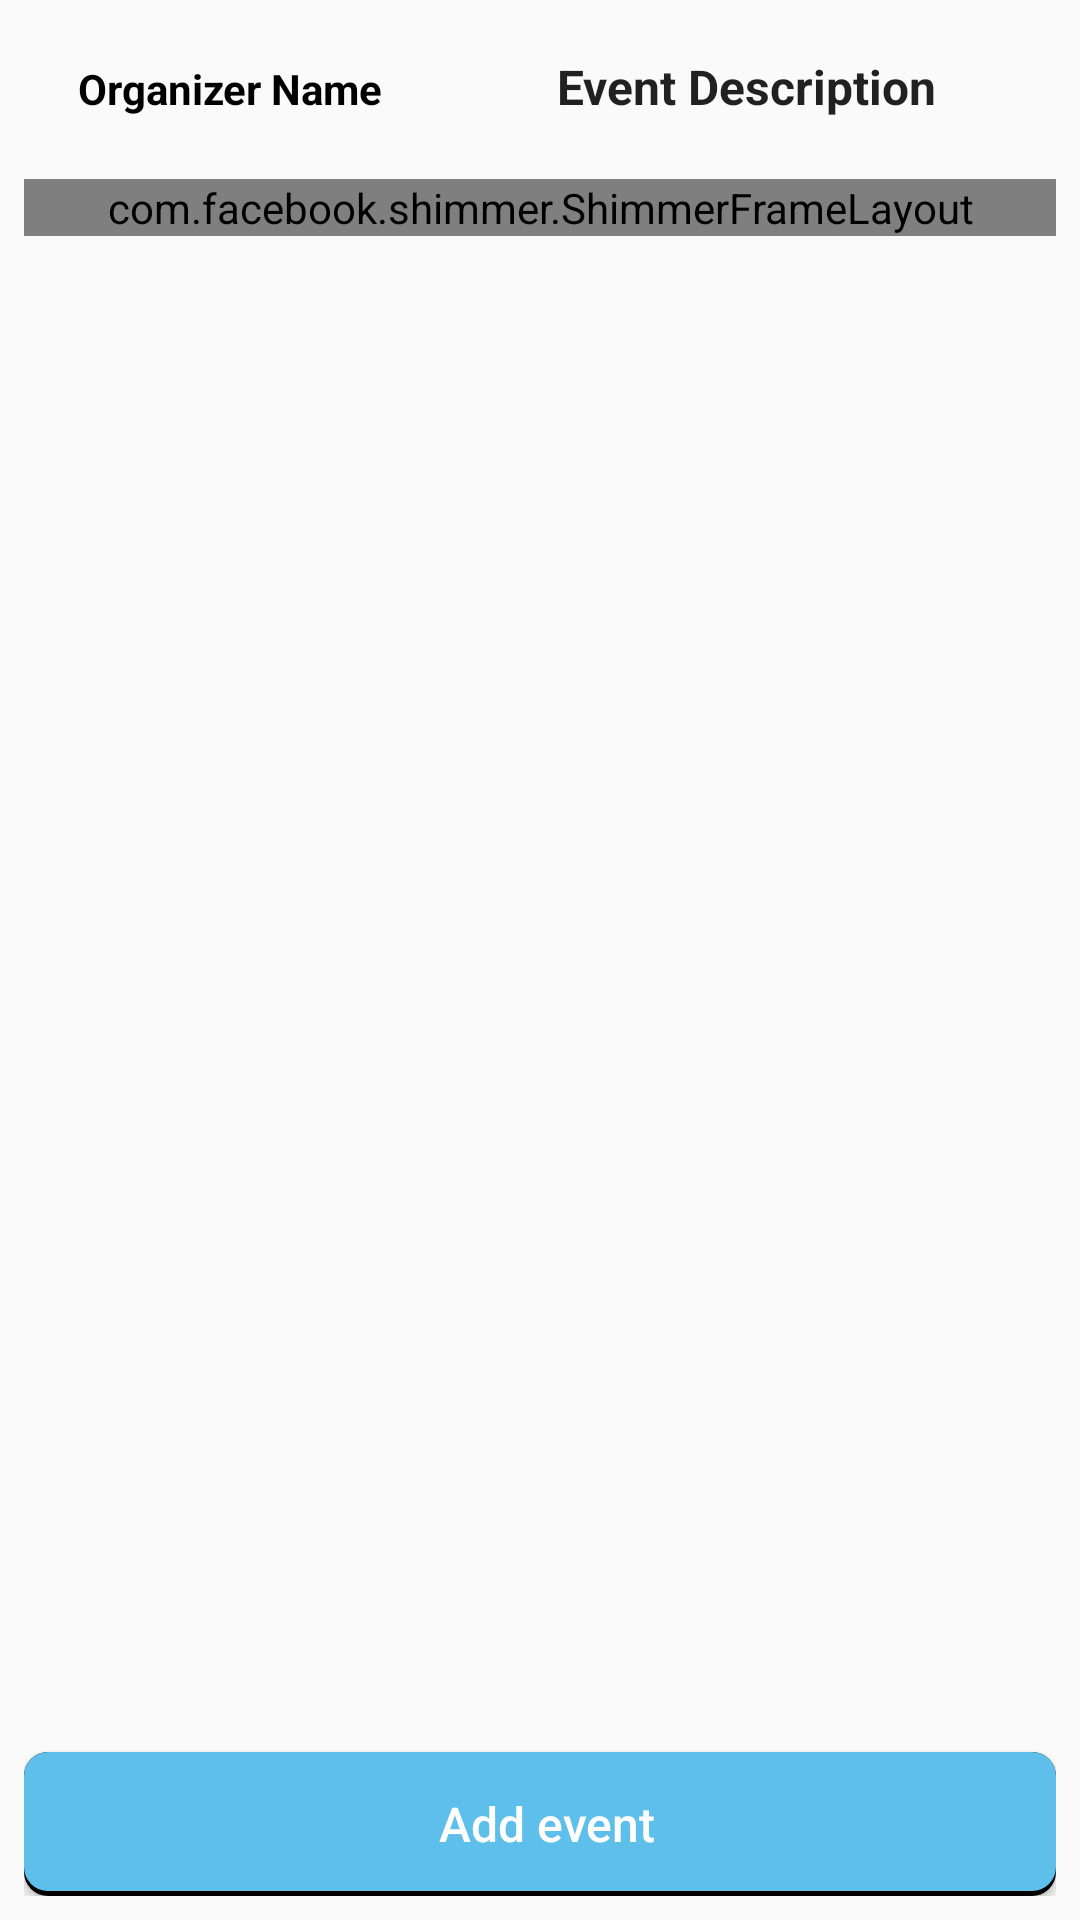

Reconstruct the res/layout file that produces this screen, plus the resources it refers to.
<!-- AndroidManifest.xml: application theme AppTheme -->
<!-- res/layout/fragment_main.xml -->
<?xml version="1.0" encoding="utf-8"?>
<androidx.constraintlayout.widget.ConstraintLayout xmlns:android="http://schemas.android.com/apk/res/android"
    xmlns:app="http://schemas.android.com/apk/res-auto"
    xmlns:shimmer="http://schemas.android.com/tools"
    android:orientation="vertical"
    android:padding="@dimen/eight_dp"
    android:layout_width="match_parent"
    android:layout_height="match_parent">

    <LinearLayout
        android:orientation="horizontal"
        android:id="@+id/linear_event"
        android:weightSum="1"
        app:layout_constraintTop_toTopOf="parent"
        app:layout_constraintLeft_toLeftOf="parent"
        android:layout_width="match_parent"
        android:layout_height="wrap_content">

        <TextView
            android:layout_width="0dp"
            android:layout_height="wrap_content"
            android:textAppearance="?android:attr/textAppearanceLarge"
            android:text="@string/organizer_name"
            android:layout_weight="0.4"
            android:gravity="center"
            android:textSize="@dimen/fourteen_dp"
            android:id="@+id/txt_name"
            android:padding="10dp"
            android:textColor="@color/black"
            android:textStyle="bold" />

        <TextView
            android:layout_width="0dp"
            android:layout_height="wrap_content"
            android:textAppearance="?android:attr/textAppearanceLarge"
            android:text="@string/event_description"
            android:id="@+id/txt_desc"
            android:layout_weight="0.6"
            android:gravity="center"
            android:textStyle="bold"
            android:textSize="@dimen/sixteen_sp"
            android:padding="10dp" />
    </LinearLayout>

    <com.facebook.shimmer.ShimmerFrameLayout
        app:layout_constraintTop_toBottomOf="@+id/linear_event"
        app:layout_constraintLeft_toLeftOf="parent"
        android:id="@+id/shimmer_view"
        android:layout_width="match_parent"
        android:layout_height="wrap_content"
        android:layout_marginTop="@dimen/ten_dp"
        android:layout_gravity="center"
        android:orientation="vertical"
        shimmer:duration="800">

        <LinearLayout
            android:layout_width="match_parent"
            android:layout_height="wrap_content"
            android:orientation="vertical">

            <include layout="@layout/shimmer_layout" />
            <include layout="@layout/shimmer_layout" />
            <include layout="@layout/shimmer_layout" />
            <include layout="@layout/shimmer_layout" />
            <include layout="@layout/shimmer_layout" />
            <include layout="@layout/shimmer_layout" />
            <include layout="@layout/shimmer_layout" />
            <include layout="@layout/shimmer_layout" />
            <include layout="@layout/shimmer_layout" />
            <include layout="@layout/shimmer_layout" />

        </LinearLayout>

    </com.facebook.shimmer.ShimmerFrameLayout>

    <ScrollView
        android:layout_width="match_parent"
        android:layout_height="0dp"
        android:fillViewport="true"
        android:nestedScrollingEnabled="true"
        android:layout_marginBottom="@dimen/ten_dp"
        app:layout_constraintLeft_toLeftOf="parent"
        app:layout_constraintRight_toRightOf="parent"
        app:layout_constraintBottom_toTopOf="@+id/btn_addEvent"
        app:layout_constraintTop_toBottomOf="@+id/linear_event">

    <ListView
        android:id="@+id/listView"
        android:layout_width="match_parent"
        android:layout_height="wrap_content" />
    </ScrollView>

    <Button
        android:layout_width="match_parent"
        android:layout_height="wrap_content"
        app:layout_constraintBottom_toBottomOf="parent"
        android:background="@drawable/rect_save"
        app:layout_constraintLeft_toLeftOf="parent"
        app:layout_constraintRight_toRightOf="parent"
        android:textSize="@dimen/sixteen_sp"
        android:textColor="@color/white"
        android:textAllCaps="false"
        android:id="@+id/btn_addEvent"
        android:text="Add event"/>

</androidx.constraintlayout.widget.ConstraintLayout>
<!-- res/layout/shimmer_layout.xml (included above) -->
<?xml version="1.0" encoding="utf-8"?>
<RelativeLayout xmlns:android="http://schemas.android.com/apk/res/android"
    android:layout_width="match_parent"
    android:layout_height="wrap_content"
    android:padding="@dimen/sixteen_sp">


    <View
        android:id="@+id/name"
        android:layout_width="150dp"
        android:layout_height="10dp"
        android:layout_marginBottom="10dp"
        android:background="@color/placeholder_bg" />

    <View
        android:layout_width="100dp"
        android:layout_height="@dimen/eight_dp"
        android:layout_below="@id/name"
        android:background="@color/placeholder_bg" />

</RelativeLayout>
<!-- resources referenced by this layout -->
<resources>
  <color name="black">#000</color>
  <color name="placeholder_bg">#dddddd</color>
  <color name="white">#fff</color>
  <dimen name="eight_dp">8dp</dimen>
  <dimen name="fourteen_dp">14dp</dimen>
  <dimen name="sixteen_sp">16sp</dimen>
  <dimen name="ten_dp">10dp</dimen>
  <!-- drawable rect_save (drawable) -->
  <?xml version="1.0" encoding="utf-8"?>
  <selector xmlns:android="http://schemas.android.com/apk/res/android">
  <item android:state_pressed="false">
      <layer-list>
          
          <item>
              <shape>
                  <solid android:color="@color/black"/>
                  
                  <corners android:radius="8dp"/>
              </shape>
          </item>
          
          <item
              android:bottom="5px"
              >
              <shape>
                  <padding android:bottom="5dp"/>
                  <gradient
                      android:startColor="#5fbfeb"
                      android:endColor="#5fbfeb"
                      android:angle="270" />
                  <corners
                      android:radius="8dp"/>
                  <padding
                      android:left="10dp"
                      android:top="10dp"
                      android:right="5dp"
                      android:bottom="10dp"/>
              </shape>
          </item>
      </layer-list>
  </item>
  
  <item android:state_pressed="true">
      <layer-list>
          
          <item>
              <shape>
                  <solid android:color="#102746"/>
                  <corners android:radius="19dp"/>
  
              </shape>
          </item>
          
          <item android:bottom="5px">
              <shape>
                  <padding android:bottom="5dp"/>
                  <gradient
                      android:startColor="#5fbfeb"
                      android:endColor="#5fbfeb"
                      android:angle="270" />
                  <corners
                      android:radius="8dp"/>
                  <padding
                      android:left="10dp"
                      android:top="10dp"
                      android:right="5dp"
                      android:bottom="10dp"/>
              </shape>
          </item>
      </layer-list>
  </item>
  </selector>
  <string name="event_description">Event Description</string>
  <string name="organizer_name">Organizer Name</string>
  <style name="AppTheme" parent="Theme.AppCompat.Light.DarkActionBar">
          
          <item name="colorPrimary">@color/colorPrimary</item>
          <item name="colorPrimaryDark">@color/colorPrimaryDark</item>
          <item name="colorAccent">@color/colorAccent</item>
      </style>
  <color name="colorPrimary">#EC353D</color>
  <color name="colorPrimaryDark">#EE3840</color>
  <color name="colorAccent">#D81B60</color>
</resources>
